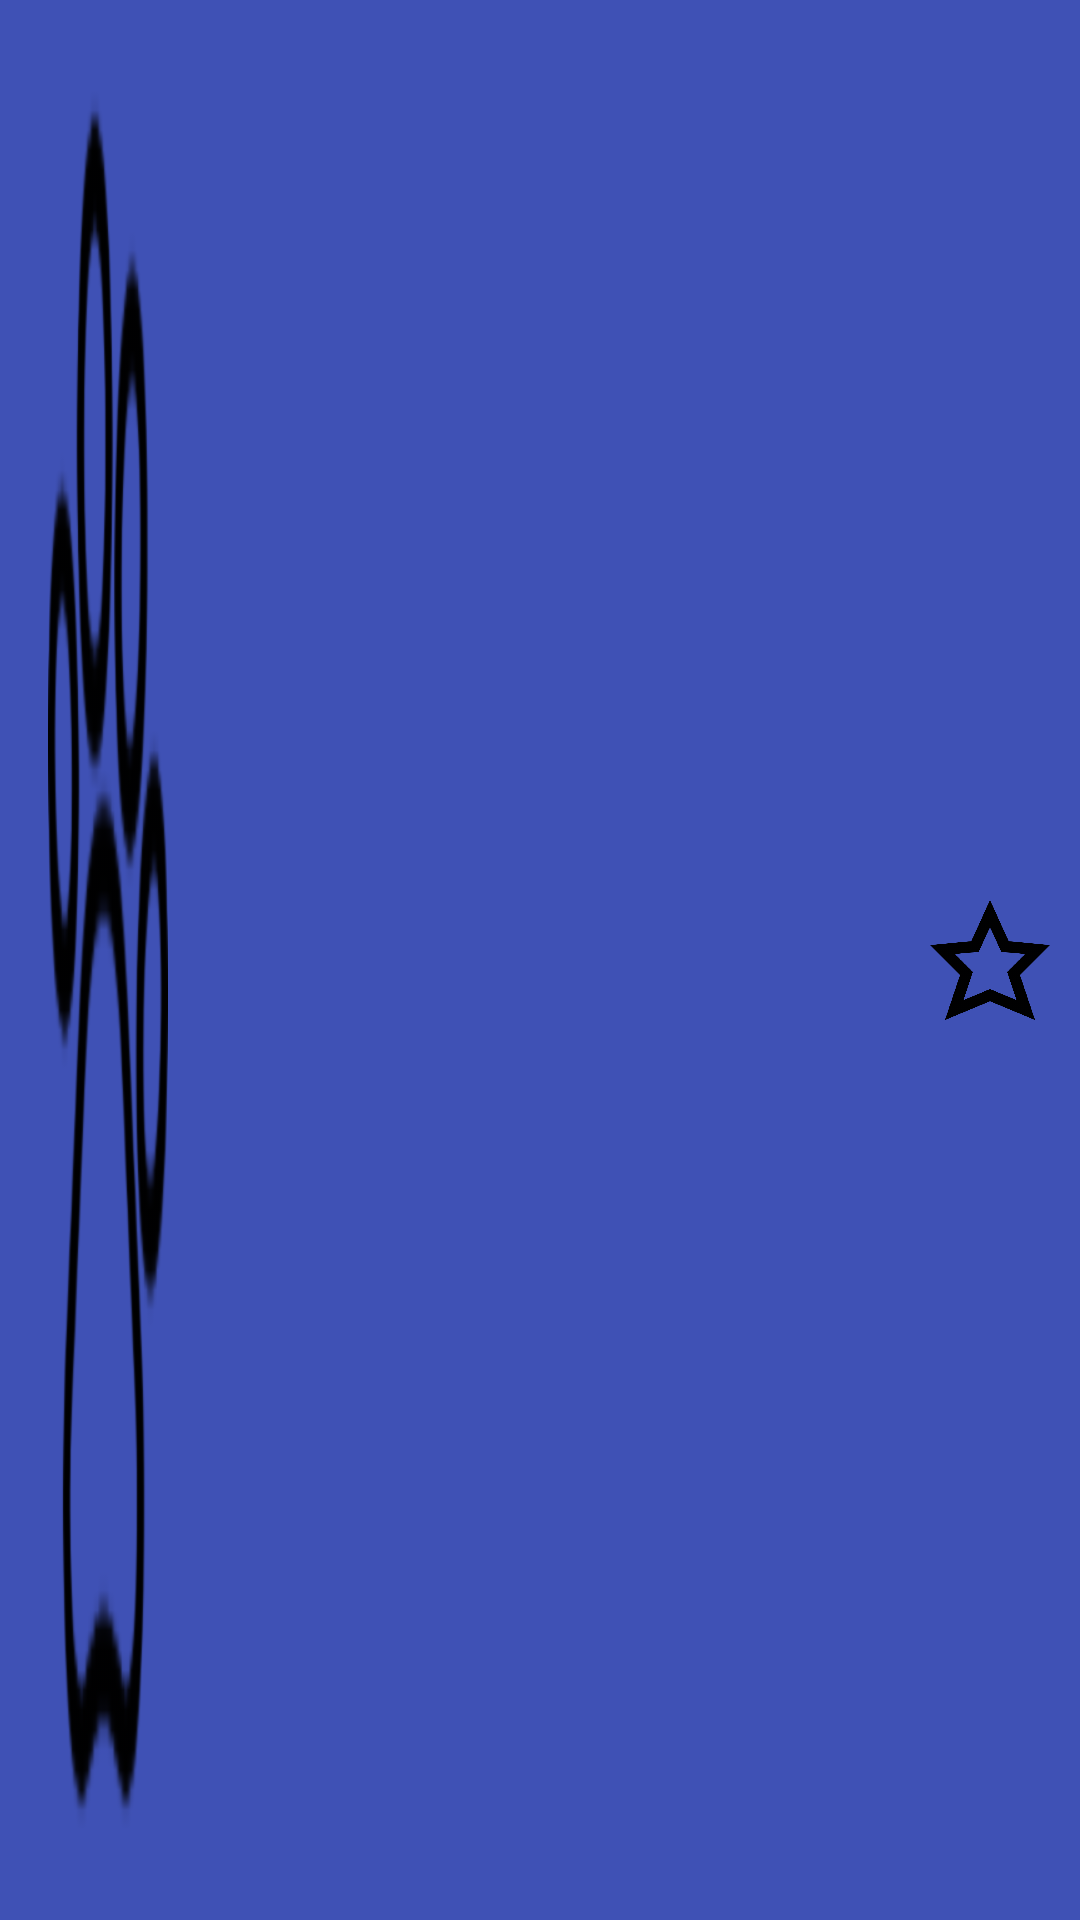

Here is an Android app screen rendered from its layout file. Give the layout XML and the strings, colors and styles it references.
<!-- AndroidManifest.xml: application theme AppTheme -->
<!-- res/layout/actionbar.xml -->
<?xml version="1.0" encoding="utf-8"?>
<androidx.appcompat.widget.Toolbar
    xmlns:android="http://schemas.android.com/apk/res/android"
    android:layout_height="?attr/actionBarSize"
    android:layout_width="match_parent"
    android:background="@color/colorPrimary"
    android:elevation="4dp"
    android:theme="@style/ThemeOverlay.AppCompat.ActionBar"
    xmlns:app="http://schemas.android.com/apk/res-auto"
    app:popupTheme="@style/ThemeOverlay.AppCompat.Light"
    >

    <ImageButton
        android:id="@+id/btnHome"
        android:layout_width="40dp"
        android:layout_height="match_parent"
        android:background="@drawable/pawprint"
        />

    <ImageButton
        android:id="@+id/btnStar"
        android:layout_width="40dp"
        android:layout_height="40dp"
        android:background="@drawable/star"
        android:layout_marginLeft="270dp"
        >
    </ImageButton>
    
    <ImageButton
        android:id="@+id/btnMenu"
        android:layout_width="40dp"
        android:layout_height="40dp"
        android:background="@drawable/menu"
        android:layout_marginLeft="10dp"
        />


</androidx.appcompat.widget.Toolbar>
<!-- resources referenced by this layout -->
<resources>
  <color name="colorPrimary">#3F51B5</color>
  <!-- drawable menu: png bitmap (drawable-hdpi, 51971 bytes) -->
  <!-- drawable pawprint: png bitmap (drawable-hdpi, 108923 bytes) -->
  <!-- drawable star: png bitmap (drawable-hdpi, 8479 bytes) -->
  <style name="AppTheme" parent="Theme.AppCompat.Light.NoActionBar">
          
          <item name="colorPrimary">@color/colorPrimary</item>
          <item name="colorPrimaryDark">@color/colorPrimaryDark</item>
          <item name="colorAccent">@color/colorAccent</item>
      </style>
  <color name="colorPrimaryDark">#303F9F</color>
  <color name="colorAccent">#448AFF</color>
</resources>
